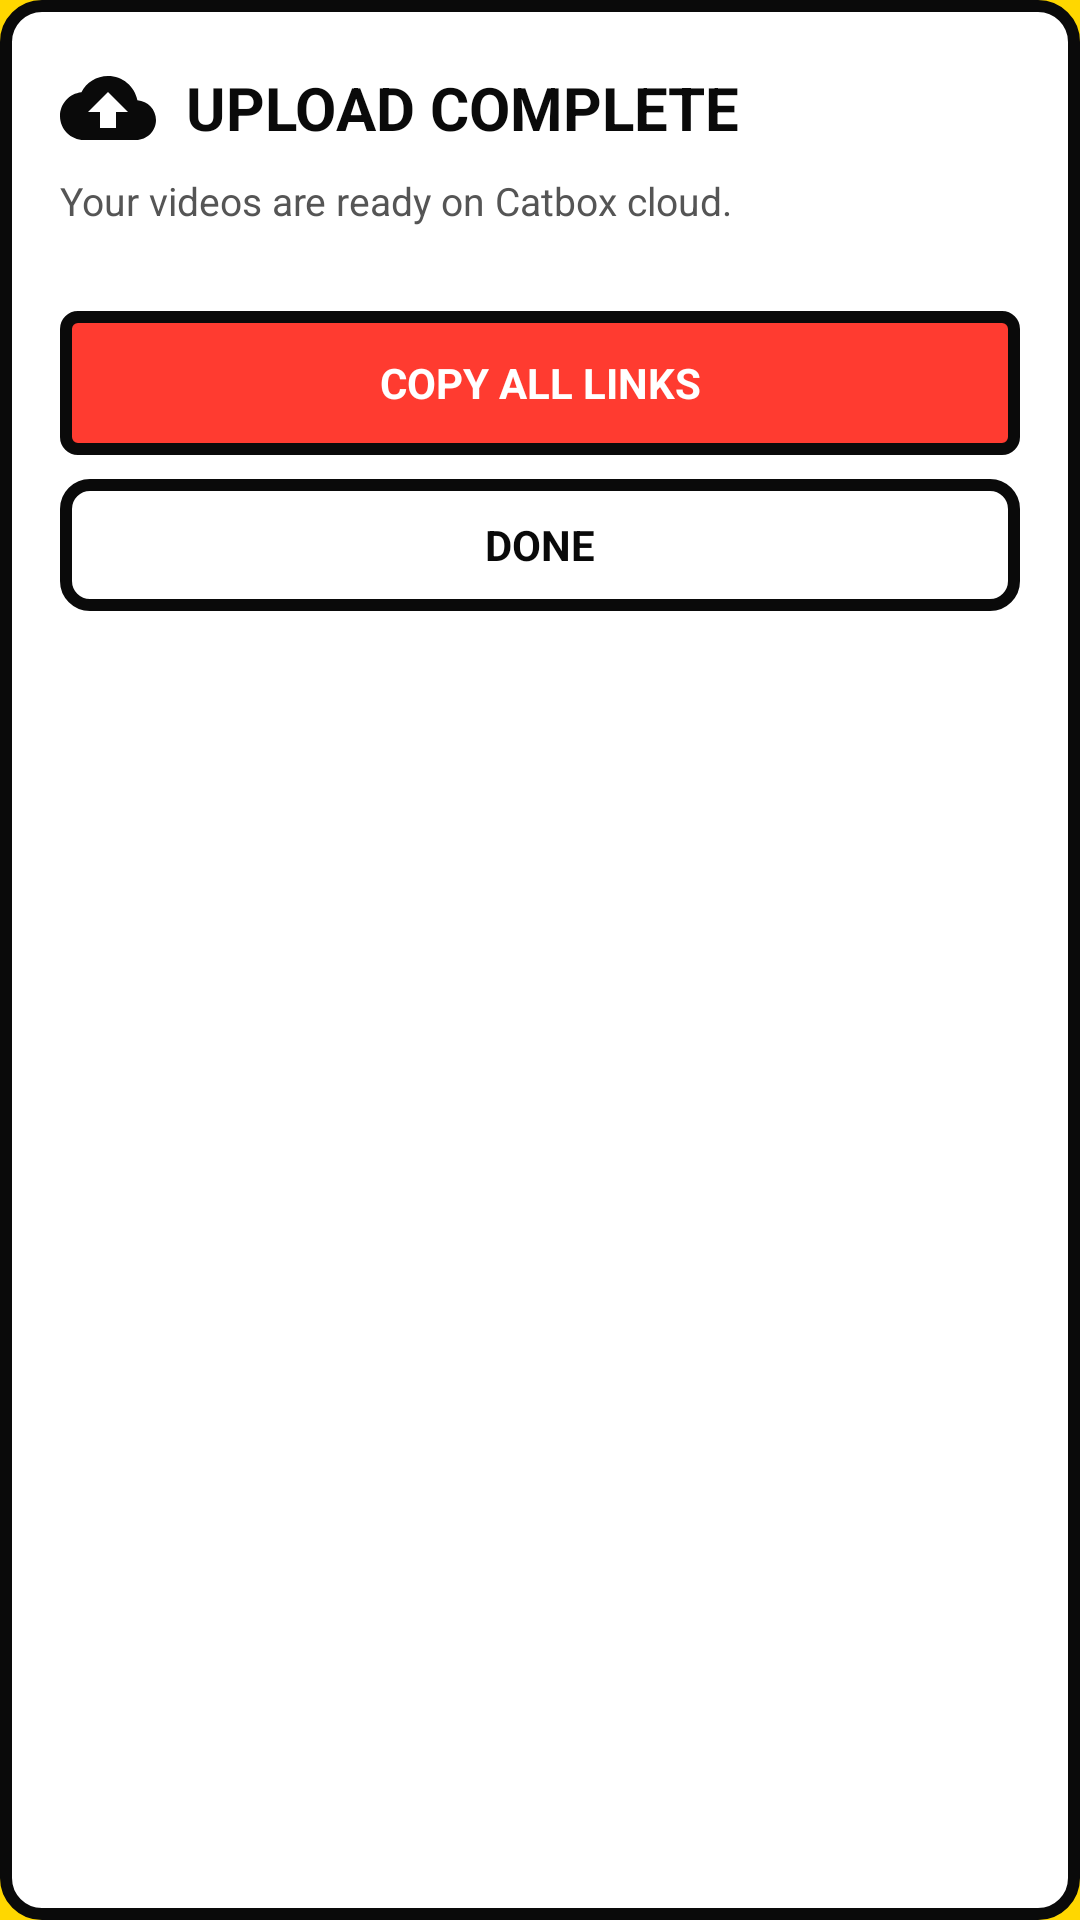

Here is an Android app screen rendered from its layout file. Give the layout XML and the strings, colors and styles it references.
<!-- AndroidManifest.xml: application theme Theme.MyApplication -->
<!-- res/layout/dialog_catbox_batch_results.xml -->
<?xml version="1.0" encoding="utf-8"?>
<LinearLayout xmlns:android="http://schemas.android.com/apk/res/android"
    xmlns:app="http://schemas.android.com/apk/res-auto"
    android:id="@+id/dialogResultsRoot"
    android:layout_width="match_parent"
    android:layout_height="wrap_content"
    android:orientation="vertical"
    android:background="@drawable/bg_neo_card"
    android:padding="20dp"
    android:layout_margin="16dp">

    
    <LinearLayout
        android:layout_width="match_parent"
        android:layout_height="wrap_content"
        android:orientation="horizontal"
        android:gravity="center_vertical"
        android:layout_marginBottom="6dp">

        <ImageView
            android:id="@+id/ivResultIcon"
            android:layout_width="32dp"
            android:layout_height="32dp"
            android:src="@drawable/ic_cloud_upload"
            app:tint="@color/neo_black"
            android:layout_marginEnd="10dp"
            android:contentDescription="Upload Success"/>

        <TextView
            android:id="@+id/tvResultsTitle"
            android:layout_width="0dp"
            android:layout_weight="1"
            android:layout_height="wrap_content"
            android:text="UPLOAD COMPLETE"
            android:textSize="20sp"
            android:textStyle="bold"
            android:textColor="@color/neo_black"/>
    </LinearLayout>

    <TextView
        android:id="@+id/tvResultsSubtitle"
        android:layout_width="match_parent"
        android:layout_height="wrap_content"
        android:text="Your videos are ready on Catbox cloud."
        android:textSize="13sp"
        android:textColor="#555555"
        android:layout_marginBottom="14dp"/>

    
    <androidx.recyclerview.widget.RecyclerView
        android:id="@+id/rvUploadResults"
        android:layout_width="match_parent"
        android:layout_height="wrap_content"
        android:maxHeight="320dp"
        android:clipToPadding="false"
        android:nestedScrollingEnabled="true"
        android:layout_marginBottom="14dp"/>

    
    <LinearLayout
        android:layout_width="match_parent"
        android:layout_height="wrap_content"
        android:orientation="vertical">

        <TextView
            android:id="@+id/btnCopyAllLinks"
            android:layout_width="match_parent"
            android:layout_height="48dp"
            android:text="COPY ALL LINKS"
            android:gravity="center"
            android:textSize="14sp"
            android:textStyle="bold"
            android:textColor="@color/neo_white"
            android:background="@drawable/bg_neo_toggle_on"
            android:layout_marginBottom="8dp"/>

        <TextView
            android:id="@+id/btnCloseResults"
            android:layout_width="match_parent"
            android:layout_height="44dp"
            android:text="DONE"
            android:gravity="center"
            android:textSize="14sp"
            android:textStyle="bold"
            android:textColor="@color/neo_black"
            android:background="@drawable/bg_neo_button"/>
    </LinearLayout>

</LinearLayout>
<!-- resources referenced by this layout -->
<resources>
  <color name="neo_black">#0A0A0A</color>
  <color name="neo_white">#FFFFFF</color>
  <!-- drawable bg_neo_button (drawable) -->
  <?xml version="1.0" encoding="utf-8"?>
  <shape xmlns:android="http://schemas.android.com/apk/res/android" android:shape="rectangle">
      <solid android:color="@color/neo_white"/>
      <stroke android:width="4dp" android:color="@color/neo_black"/>
      <corners android:radius="8dp"/>
  </shape>
  <!-- drawable bg_neo_card (drawable) -->
  <?xml version="1.0" encoding="utf-8"?>
  <shape xmlns:android="http://schemas.android.com/apk/res/android" android:shape="rectangle">
      <solid android:color="@color/neo_white"/>
      <stroke android:width="4dp" android:color="@color/neo_black"/>
      <corners android:radius="12dp"/>
  </shape>
  <!-- drawable bg_neo_toggle_on (drawable) -->
  <?xml version="1.0" encoding="utf-8"?>
  <shape xmlns:android="http://schemas.android.com/apk/res/android">
      <solid android:color="@color/neo_red" />
      <stroke android:width="4dp" android:color="@color/neo_black" />
      <corners android:radius="4dp" />
  </shape>
  <!-- drawable ic_cloud_upload (drawable) -->
  <vector xmlns:android="http://schemas.android.com/apk/res/android"
      android:width="96dp"
      android:height="96dp"
      android:viewportWidth="96"
      android:viewportHeight="96">
      <group
          android:scaleX="4"
          android:scaleY="4">
          <path
              android:fillColor="@color/neo_black"
              android:pathData="M19.35,10.04C18.67,6.59 15.64,4 12,4 9.11,4 6.6,5.64 5.35,8.04 2.34,8.36 0,10.91 0,14c0,3.31 2.69,6 6,6h13c2.76,0 5,-2.24 5,-5 0,-2.64 -2.05,-4.78 -4.65,-4.96zM14,13v4h-4v-4H7l5,-5 5,5h-3z"/>
      </group>
  </vector>
  <style name="Theme.MyApplication" parent="Theme.AppCompat.Light.NoActionBar">
          <item name="android:statusBarColor">@color/neo_yellow</item>
          <item name="android:windowBackground">@color/neo_yellow</item>
          <item name="android:navigationBarColor">@color/neo_black</item>
      </style>
  <color name="neo_red">#FF3B30</color>
  <color name="neo_yellow">#FFD700</color>
</resources>
